Run: headless pygame with SDL's dummy video driver; simulated clock (each Clock.tick advances the game by its frame time, no real sleeping); random seed 0; keys injected as events and as key.get_pressed() state; no mouse input.
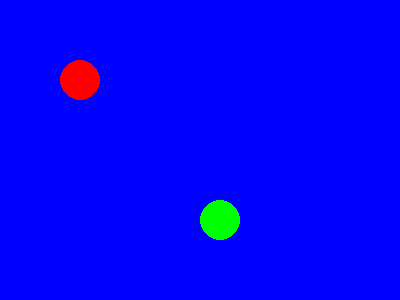
Frame 1 of 4 · flips 1–60 · no input
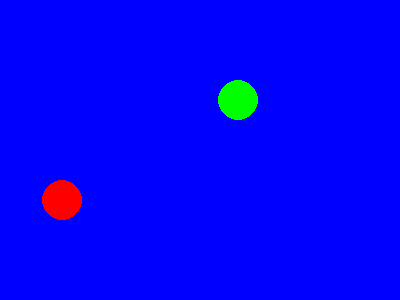
Frame 2 of 4 · flips 61–180 · tapped SPACE, RETURN · held RIGHT (→), D
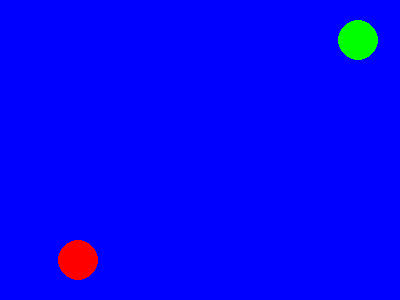
Frame 3 of 4 · flips 181–300 · held DOWN (↓), S
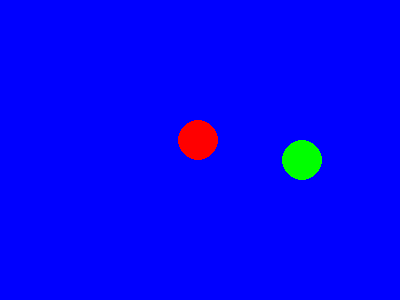
Frame 4 of 4 · flips 301–420 · held LEFT (←), A, UP (↑), W

The pygame program that drew these frames:

import pygame, sys
from pygame.locals import *

pygame.init()
ZONE = pygame.display.set_mode((400, 300))
pygame.display.set_caption('Game Zone')

RED = (255, 0, 0)
GREEN = (0, 255, 0)
BLUE = (0, 0, 255)

clock = pygame.time.Clock()

rx = ry = 20
rdx = rdy = 1

gx = gy = 280
gdx = gdy = -1

w = ZONE.get_rect().width - 10
h = ZONE.get_rect().height - 10

while True:

    for event in pygame.event.get():
        if event.type == pygame.QUIT:
            pygame.display.quit()
            sys.exit()

    if ((rx + rdx) > w) or ((rx + rdx) < 10): rdx = -rdx
    if ((ry + rdy) > h) or ((ry + rdy) < 10): rdy = -rdy
    rx += rdx
    ry += rdy

    if ((gx + gdx) > w) or ((gx + gdx) < 10): gdx = -gdx
    if ((gy + gdy) > h) or ((gy + gdy) < 10): gdy = -gdy
    gx += gdx
    gy += gdy

    ZONE.fill(BLUE)

    RED_BALL = pygame.draw.circle(ZONE, RED, (rx, ry), 20)
    GREEN_BALL = pygame.draw.circle(ZONE, GREEN, (gx, gy), 20)
    if RED_BALL.colliderect(GREEN_BALL):
        gdx = 1
        rdx = -1
    pygame.display.update()
    clock.tick(100)
